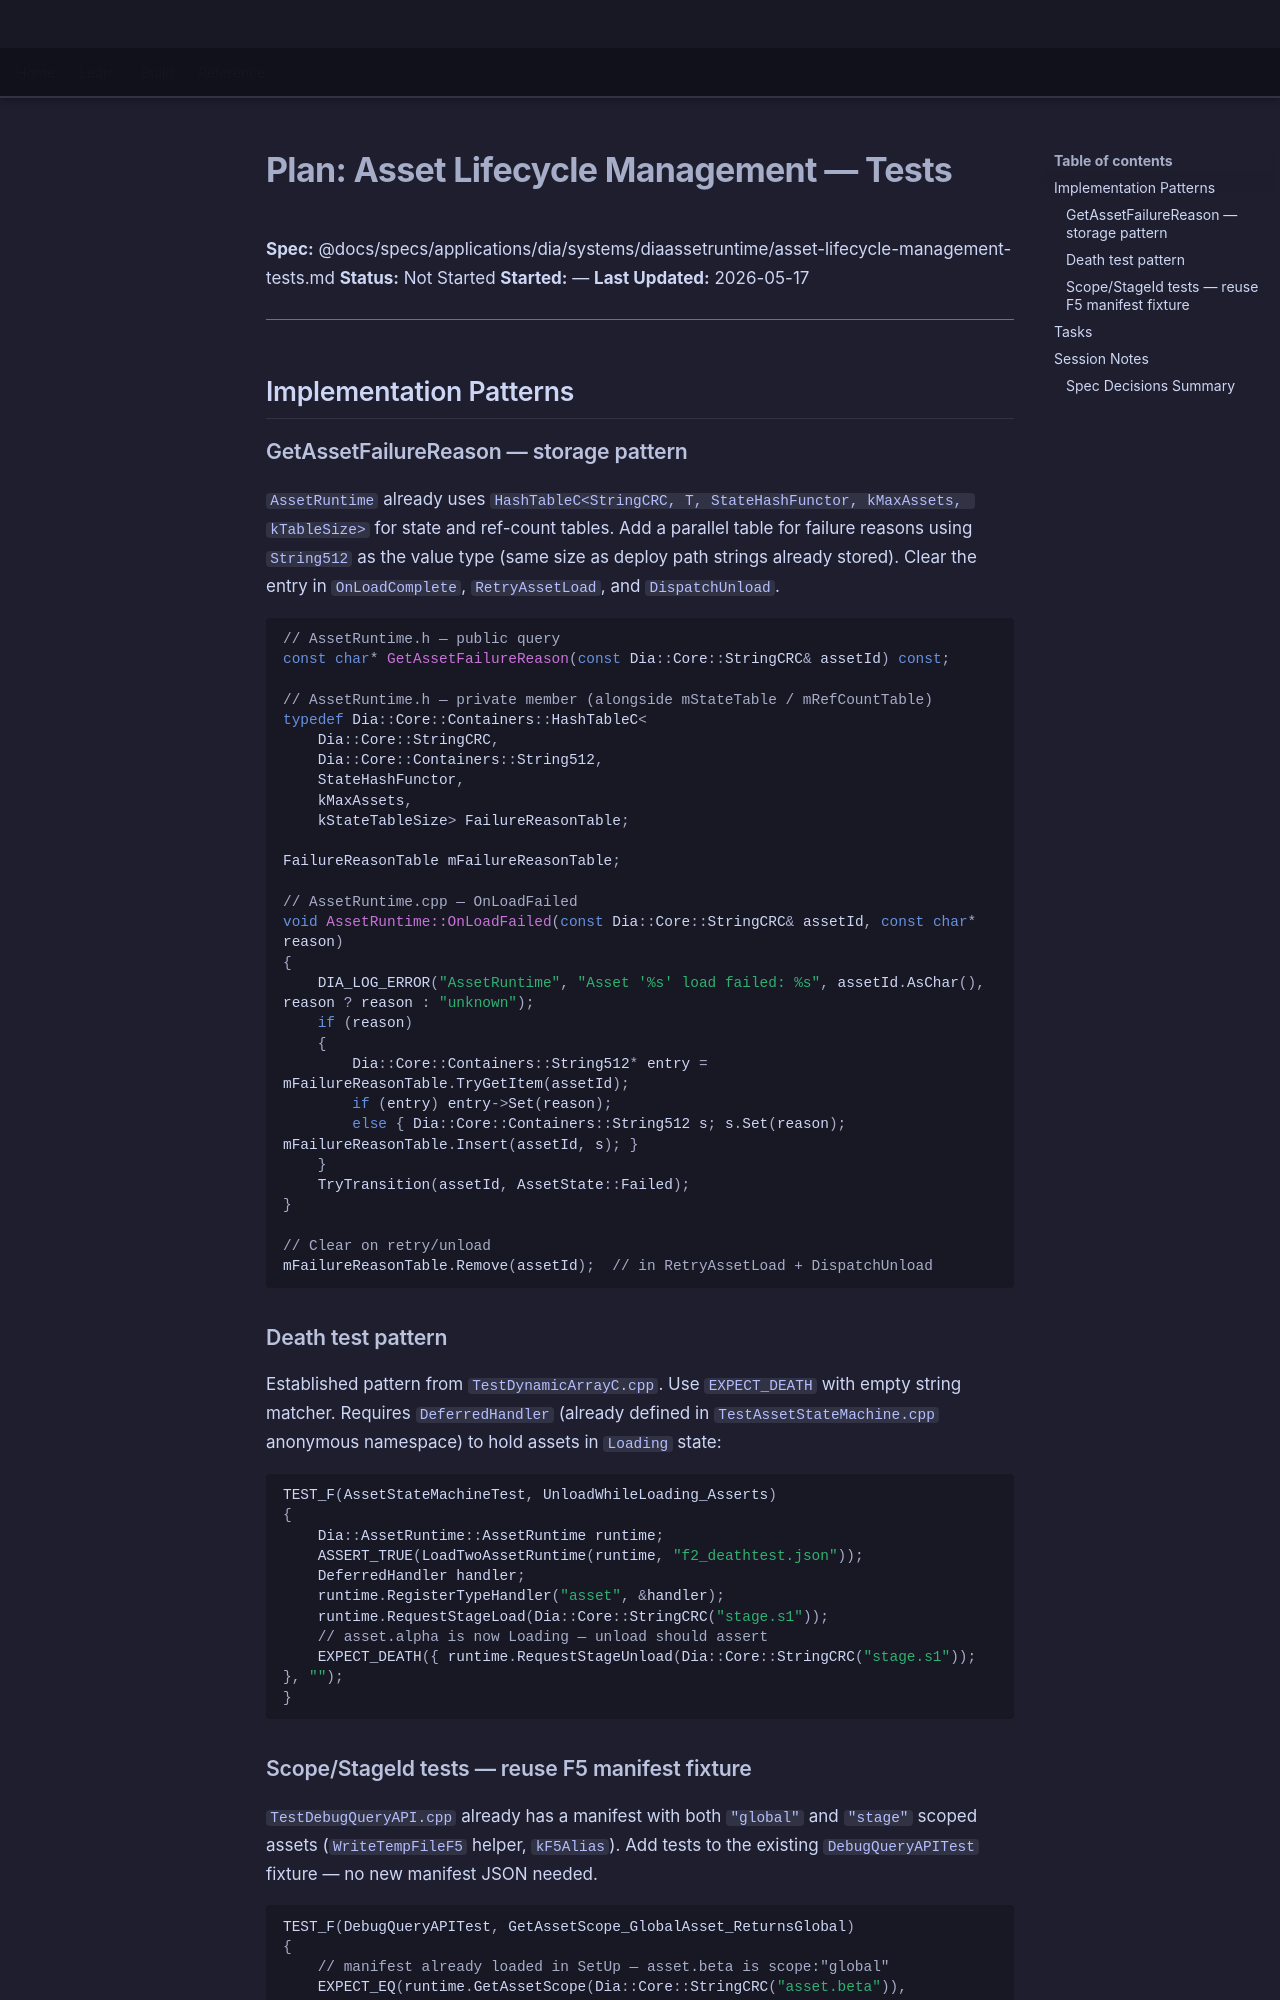

repository: LenihanConor/Cluiche · page: specs/applications/dia/systems/diaassetruntime/asset-lifecycle-management-tests.plan/index.html · generator: mkdocs

# Plan: Asset Lifecycle Management — Tests

**Spec:** @docs/specs/applications/dia/systems/diaassetruntime/asset-lifecycle-management-tests.md
**Status:** Not Started
**Started:** —
**Last Updated:** 2026-05-17

---

## Implementation Patterns

### GetAssetFailureReason — storage pattern

`AssetRuntime` already uses `HashTableC<StringCRC, T, StateHashFunctor, kMaxAssets, kTableSize>` for state and ref-count tables. Add a parallel table for failure reasons using `String512` as the value type (same size as deploy path strings already stored). Clear the entry in `OnLoadComplete`, `RetryAssetLoad`, and `DispatchUnload`.

```cpp
// AssetRuntime.h — public query
const char* GetAssetFailureReason(const Dia::Core::StringCRC& assetId) const;

// AssetRuntime.h — private member (alongside mStateTable / mRefCountTable)
typedef Dia::Core::Containers::HashTableC<
    Dia::Core::StringCRC,
    Dia::Core::Containers::String512,
    StateHashFunctor,
    kMaxAssets,
    kStateTableSize> FailureReasonTable;

FailureReasonTable mFailureReasonTable;

// AssetRuntime.cpp — OnLoadFailed
void AssetRuntime::OnLoadFailed(const Dia::Core::StringCRC& assetId, const char* reason)
{
    DIA_LOG_ERROR("AssetRuntime", "Asset '%s' load failed: %s", assetId.AsChar(), reason ? reason : "unknown");
    if (reason)
    {
        Dia::Core::Containers::String512* entry = mFailureReasonTable.TryGetItem(assetId);
        if (entry) entry->Set(reason);
        else { Dia::Core::Containers::String512 s; s.Set(reason); mFailureReasonTable.Insert(assetId, s); }
    }
    TryTransition(assetId, AssetState::Failed);
}

// Clear on retry/unload
mFailureReasonTable.Remove(assetId);  // in RetryAssetLoad + DispatchUnload
```

### Death test pattern

Established pattern from `TestDynamicArrayC.cpp`. Use `EXPECT_DEATH` with empty string matcher. Requires `DeferredHandler` (already defined in `TestAssetStateMachine.cpp` anonymous namespace) to hold assets in `Loading` state:

```cpp
TEST_F(AssetStateMachineTest, UnloadWhileLoading_Asserts)
{
    Dia::AssetRuntime::AssetRuntime runtime;
    ASSERT_TRUE(LoadTwoAssetRuntime(runtime, "f2_deathtest.json"));
    DeferredHandler handler;
    runtime.RegisterTypeHandler("asset", &handler);
    runtime.RequestStageLoad(Dia::Core::StringCRC("stage.s1"));
    // asset.alpha is now Loading — unload should assert
    EXPECT_DEATH({ runtime.RequestStageUnload(Dia::Core::StringCRC("stage.s1")); }, "");
}
```
